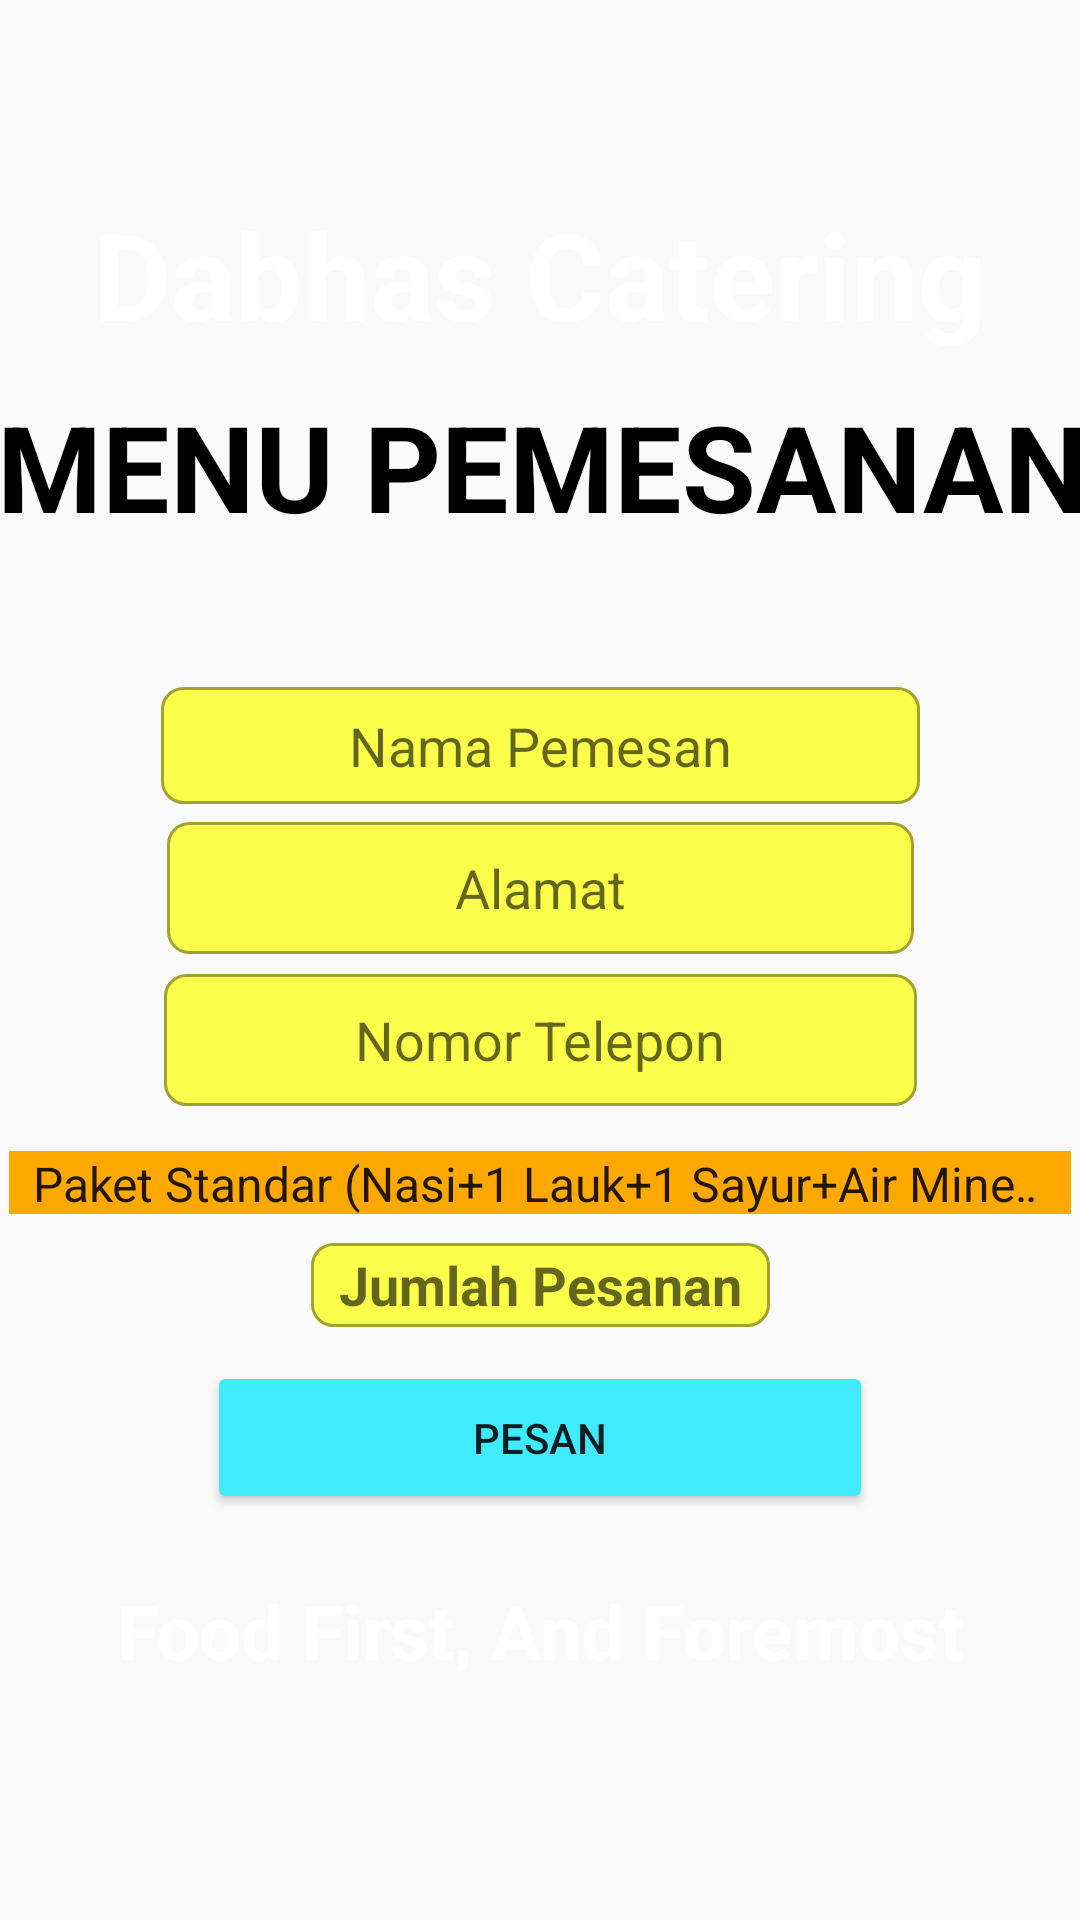

Produce the Android XML layout that renders to this screen, including the resource entries it uses.
<!-- AndroidManifest.xml: application theme AppTheme -->
<!-- res/layout/activity_menu_pemesanan.xml -->
<?xml version="1.0" encoding="utf-8"?>
<androidx.constraintlayout.widget.ConstraintLayout xmlns:android="http://schemas.android.com/apk/res/android"
    xmlns:app="http://schemas.android.com/apk/res-auto"
    xmlns:tools="http://schemas.android.com/tools"
    android:layout_width="match_parent"
    android:layout_height="match_parent"
    android:background="@drawable/bg"
    tools:context=".MenuPemesanan">

    <TextView
        android:id="@+id/textView9"
        android:layout_width="309dp"
        android:layout_height="64dp"
        android:text="Dabhas Catering"
        android:textAlignment="center"
        android:textColor="#FFFFFF"
        android:textSize="40sp"
        android:textStyle="bold"
        app:layout_constraintBottom_toBottomOf="parent"
        app:layout_constraintLeft_toLeftOf="parent"
        app:layout_constraintRight_toRightOf="parent"
        app:layout_constraintTop_toTopOf="parent"
        app:layout_constraintVertical_bias="0.112" />

    <TextView
        android:id="@+id/textView29"
        android:layout_width="356dp"
        android:layout_height="41dp"
        android:text="Food First, And Foremost"
        android:textAlignment="center"
        android:textColor="#FFFFFF"
        android:textSize="25sp"
        android:textStyle="bold"
        app:layout_constraintBottom_toBottomOf="parent"
        app:layout_constraintHorizontal_bias="0.49"
        app:layout_constraintLeft_toLeftOf="parent"
        app:layout_constraintRight_toRightOf="parent"
        app:layout_constraintTop_toTopOf="parent"
        app:layout_constraintVertical_bias="0.879" />

    <TextView
        android:id="@+id/textView10"
        android:layout_width="382dp"
        android:layout_height="58dp"
        android:text="MENU PEMESANAN"
        android:textAlignment="center"
        android:textColor="#000000"
        android:textSize="40sp"
        android:textStyle="bold"
        app:layout_constraintBottom_toBottomOf="parent"
        app:layout_constraintHorizontal_bias="0.48"
        app:layout_constraintLeft_toLeftOf="parent"
        app:layout_constraintRight_toRightOf="parent"
        app:layout_constraintTop_toTopOf="parent"
        app:layout_constraintVertical_bias="0.221" />

    <EditText
        android:id="@+id/etNamaPemesan"
        android:layout_width="253dp"
        android:layout_height="39dp"
        android:background="@drawable/edittext_bg"
        android:ems="10"
        android:hint="Nama Pemesan"
        android:inputType="textPersonName"
        android:textAlignment="center"
        app:layout_constraintBottom_toBottomOf="parent"
        app:layout_constraintEnd_toEndOf="parent"
        app:layout_constraintStart_toStartOf="parent"
        app:layout_constraintTop_toTopOf="parent"
        app:layout_constraintVertical_bias="0.381" />

    <EditText
        android:id="@+id/etAlamat"
        android:layout_width="249dp"
        android:layout_height="44dp"
        android:background="@drawable/edittext_bg"
        android:ems="10"
        android:hint="Alamat"
        android:inputType="textPersonName"
        android:textAlignment="center"
        app:layout_constraintBottom_toBottomOf="parent"
        app:layout_constraintEnd_toEndOf="parent"
        app:layout_constraintStart_toStartOf="parent"
        app:layout_constraintTop_toTopOf="parent"
        app:layout_constraintVertical_bias="0.46" />

    <EditText
        android:id="@+id/etNotelp"
        android:layout_width="251dp"
        android:layout_height="44dp"
        android:background="@drawable/edittext_bg"
        android:ems="10"
        android:hint="Nomor Telepon"
        android:inputType="number"
        android:textAlignment="center"
        app:layout_constraintBottom_toBottomOf="parent"
        app:layout_constraintEnd_toEndOf="parent"
        app:layout_constraintStart_toStartOf="parent"
        app:layout_constraintTop_toTopOf="parent"
        app:layout_constraintVertical_bias="0.545" />

    <EditText
        android:id="@+id/etJumlahPesanan"
        android:layout_width="153dp"
        android:layout_height="28dp"
        android:background="@drawable/edittext_bg"
        android:ems="10"
        android:hint="Jumlah Pesanan"
        android:inputType="number"
        android:textAlignment="center"
        android:textStyle="bold"
        app:layout_constraintBottom_toBottomOf="parent"
        app:layout_constraintEnd_toEndOf="parent"
        app:layout_constraintStart_toStartOf="parent"
        app:layout_constraintTop_toTopOf="parent"
        app:layout_constraintVertical_bias="0.677" />

    <Spinner
        android:id="@+id/spinnerKategoriPaket"
        android:layout_width="354dp"
        android:layout_height="21dp"
        android:background="#F44336"
        android:backgroundTint="#FFA800"
        android:entries="@array/paket_list"
        app:layout_constraintBottom_toBottomOf="parent"
        app:layout_constraintEnd_toEndOf="parent"
        app:layout_constraintStart_toStartOf="parent"
        app:layout_constraintTop_toTopOf="parent"
        app:layout_constraintVertical_bias="0.62" />

    <Button
        android:id="@+id/btnPesan"
        android:layout_width="222dp"
        android:layout_height="51dp"
        android:backgroundTint="#41EBFF"
        android:text="Pesan"
        android:onClick="savePesanan"
        app:layout_constraintBottom_toBottomOf="parent"
        app:layout_constraintEnd_toEndOf="parent"
        app:layout_constraintStart_toStartOf="parent"
        app:layout_constraintTop_toTopOf="parent"
        app:layout_constraintVertical_bias="0.77" />

</androidx.constraintlayout.widget.ConstraintLayout>
<!-- resources referenced by this layout -->
<resources>
  <string-array name="paket_list">
          <item>Paket Standar (Nasi+1 Lauk+1 Sayur+Air Mineral)</item>
          <item>Paket Silver (Nasi+1 Sayur+2 Lauk+Air Mineral)</item>
          <item>Paket Gold (Nasi+2 Sayur+2 Lauk+Air Mineral+Aneka Jus)</item>
          <item>Paket Platinum (Nasi+3 Sayur+2 Lauk+Air Mineral+Aneka Jus)</item>
      </string-array>
  <!-- drawable edittext_bg (drawable) -->
  <?xml version="1.0" encoding="utf-8"?>
  <selector xmlns:android="http://schemas.android.com/apk/res/android">
      <item>
          <shape android:shape="rectangle">
              <solid android:color="#fcff4a"/>
              <stroke
                  android:color="#a0a32f"
                  android:width="1dp"
                  />
              <corners android:radius="7dp"/>
          </shape>
      </item>
  </selector>
  <style name="AppTheme" parent="Theme.AppCompat.Light.NoActionBar">
          
          <item name="colorPrimary">@color/colorPrimary</item>
          <item name="colorPrimaryDark">@color/colorPrimaryDark</item>
          <item name="colorAccent">@color/colorAccent</item>
      </style>
  <color name="colorPrimary">#27000000</color>
  <color name="colorPrimaryDark">#5BFDB6</color>
  <color name="colorAccent">#E7E006</color>
</resources>
